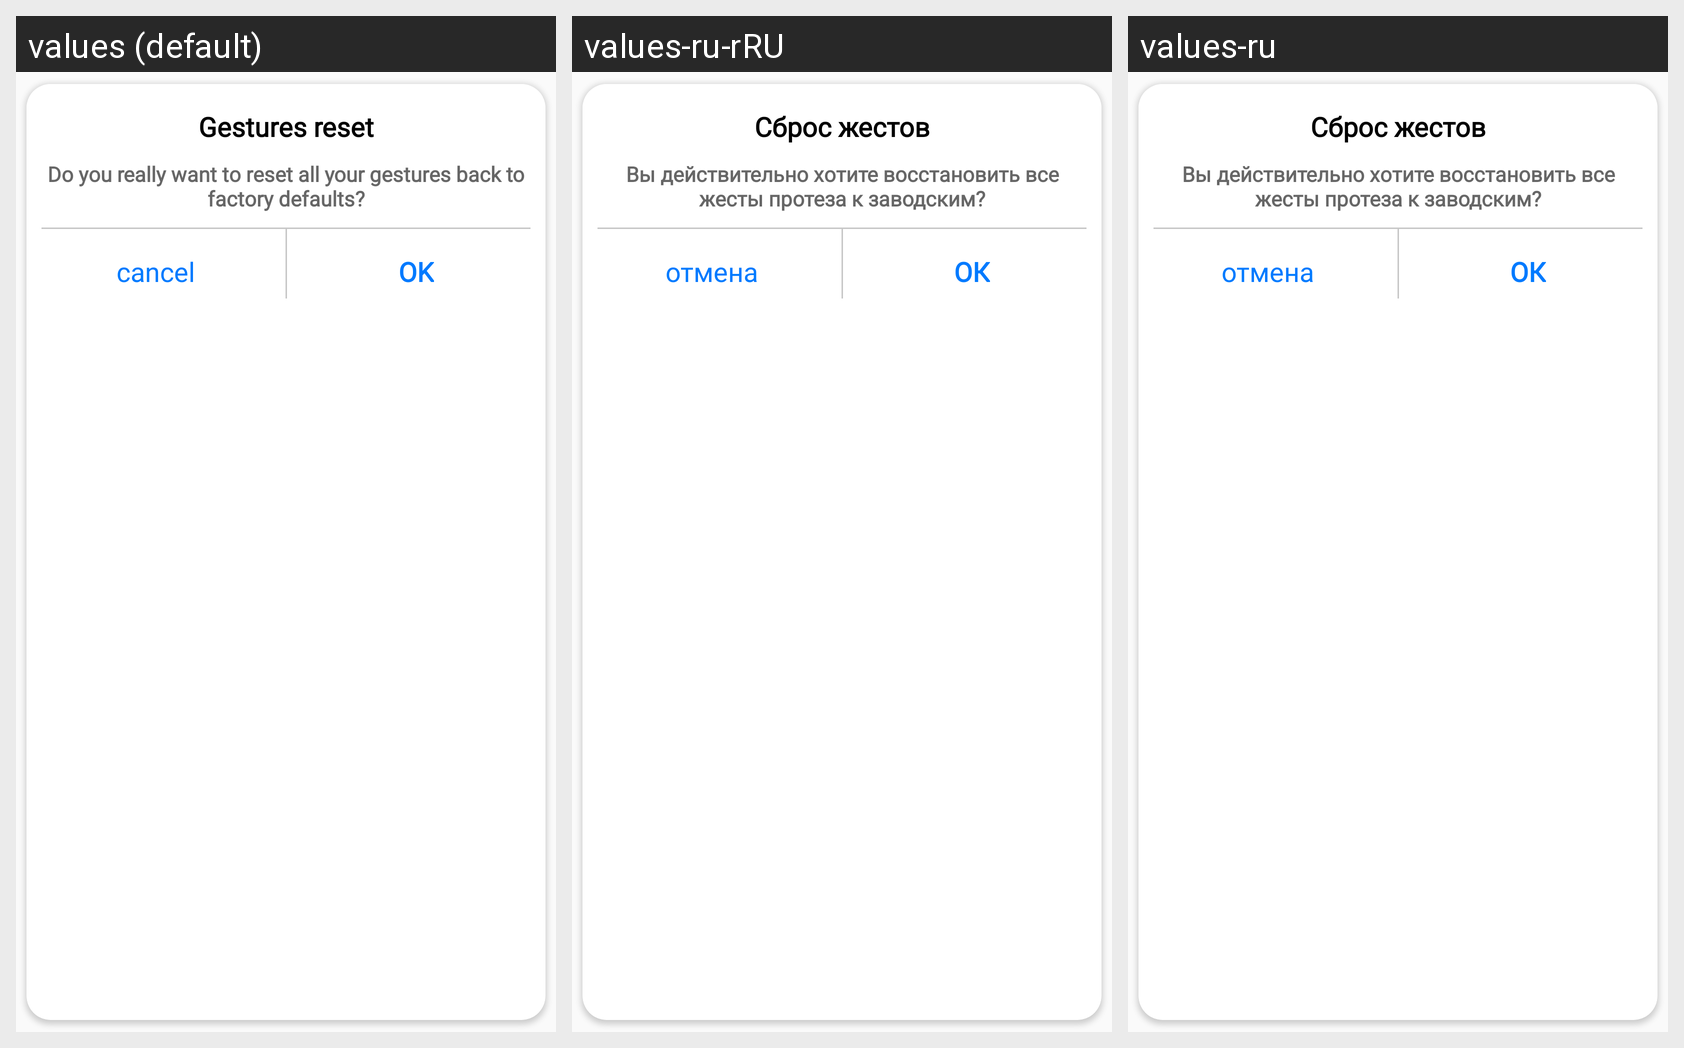

Translations of the strings shown on this Android screen, per locale in the grid:
Android screen res/layout/dialog_confirm_gesture_reset.xml rendered under 3 locales, left to right: values (default), values-ru-rRU, values-ru. Device: Nexus 5 (rendered at 1080×1920; each locale shown at half size, 540×960, under a caption strip naming it); theme AppTheme.
Strings drawn on this screen, with the default value and each locale's value (text and hints the layout hard-codes, and strings that could not be matched under every locale, appear in the picture but are not listed):

ok
  values: OK
  values-ru-rRU: ОК
  values-ru: ОК

cancel
  values: cancel
  values-ru-rRU: отмена
  values-ru: отмена
